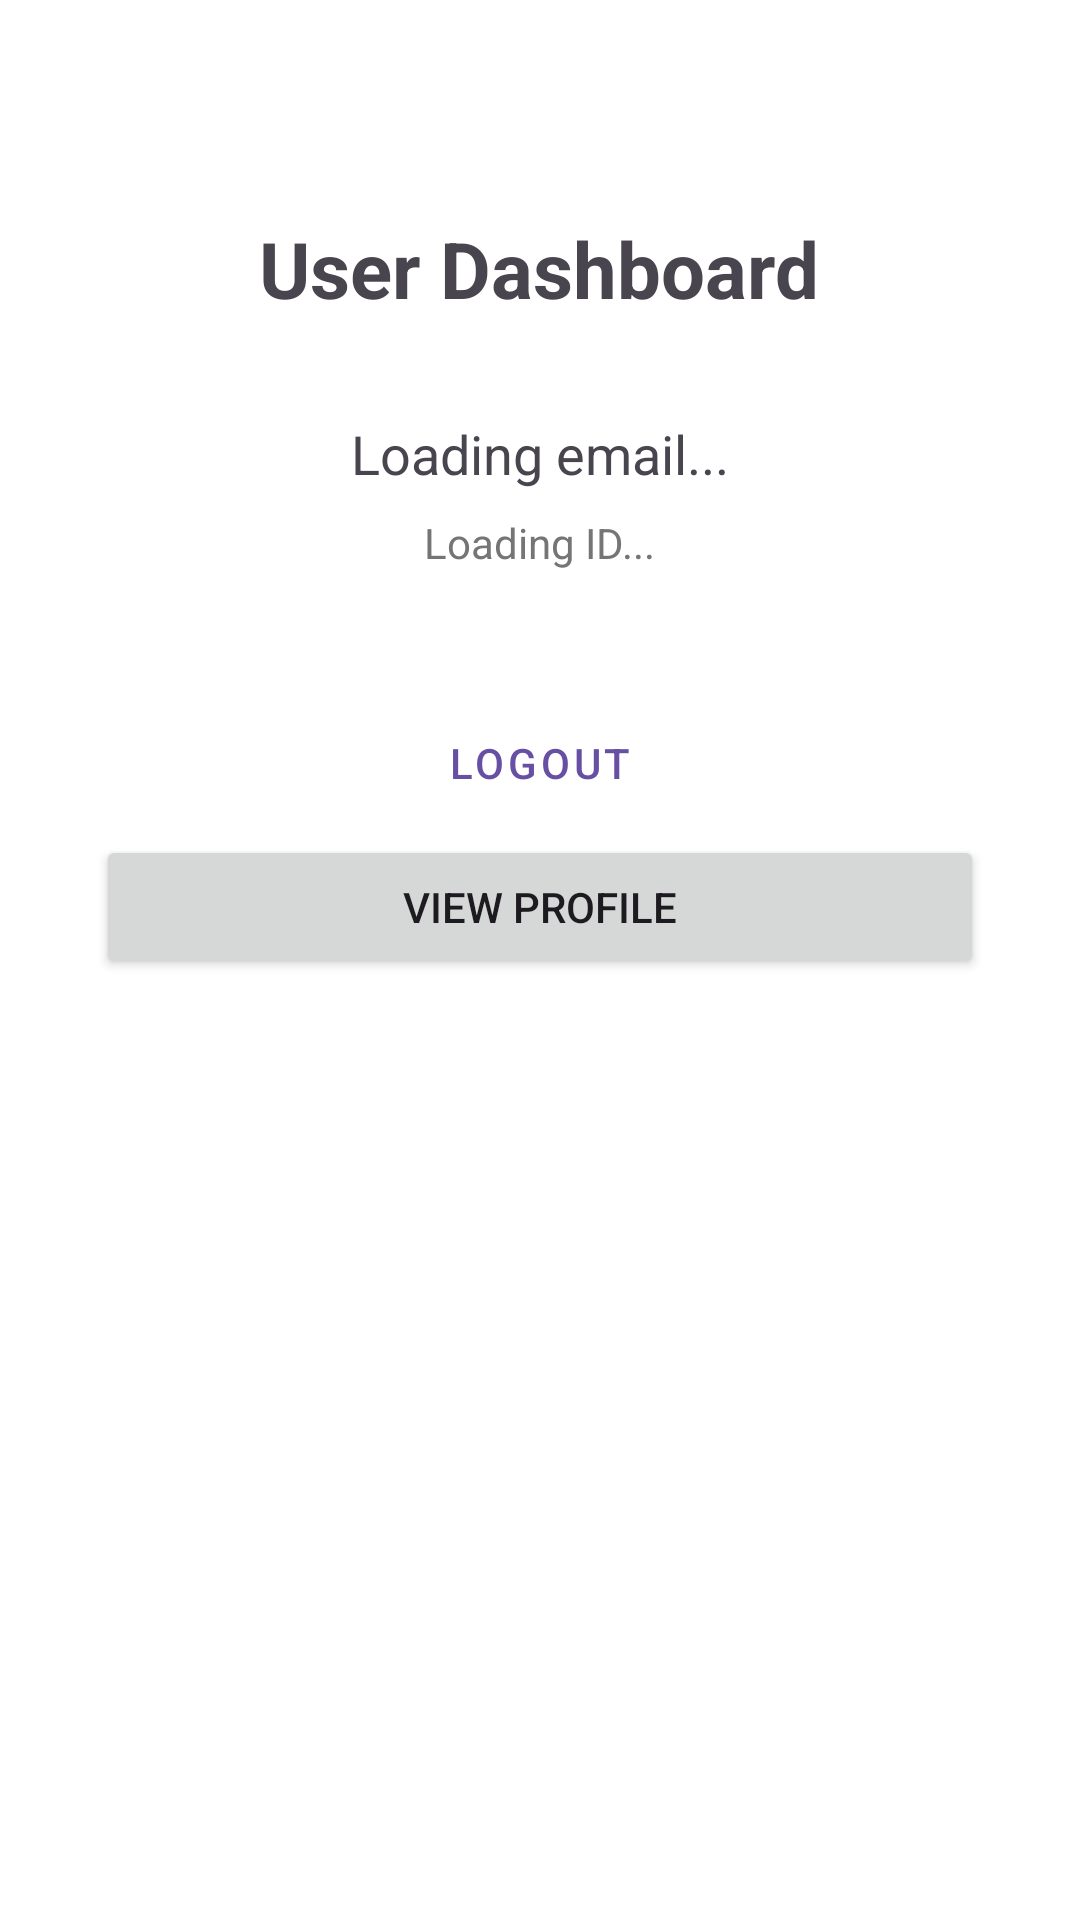

Reconstruct the res/layout file that produces this screen, plus the resources it refers to.
<!-- AndroidManifest.xml: application theme Theme.BackendAPIIntegration -->
<!-- res/layout/activity_dashboard.xml -->
<?xml version="1.0" encoding="utf-8"?>
<LinearLayout xmlns:android="http://schemas.android.com/apk/res/android"
    android:layout_width="match_parent"
    android:layout_height="match_parent"
    android:orientation="vertical"
    android:padding="32dp"
    android:background="#FFFFFF"
    android:gravity="center_horizontal">

    <TextView
        android:layout_width="wrap_content"
        android:layout_height="wrap_content"
        android:text="User Dashboard"
        android:textSize="26sp"
        android:textStyle="bold"
        android:layout_marginTop="40dp"
        android:layout_marginBottom="32dp"/>

    <TextView
        android:id="@+id/tvUserEmail"
        android:layout_width="wrap_content"
        android:layout_height="wrap_content"
        android:text="Loading email..."
        android:textSize="18sp"
        android:layout_marginBottom="8dp"/>

    <TextView
        android:id="@+id/tvUserId"
        android:layout_width="wrap_content"
        android:layout_height="wrap_content"
        android:text="Loading ID..."
        android:textSize="14sp"
        android:textColor="#757575"
        android:layout_marginBottom="40dp"/>

    <Button
        android:id="@+id/btnLogout"
        android:layout_width="match_parent"
        android:layout_height="wrap_content"
        android:text="Logout"
        style="@style/Widget.MaterialComponents.Button.OutlinedButton"/>

    <ProgressBar
        android:id="@+id/progressBar"
        android:layout_width="wrap_content"
        android:layout_height="wrap_content"
        android:layout_marginTop="16dp"
        android:visibility="gone" />

    <Button
        android:id="@+id/btnViewProfile"
        android:layout_width="match_parent"
        android:layout_height="wrap_content"
        android:text="View Profile"
        android:layout_marginBottom="8dp"/>


</LinearLayout>
<!-- resources referenced by this layout -->
<resources>
  <style name="Theme.BackendAPIIntegration" parent="Base.Theme.BackendAPIIntegration" />
  <style name="Base.Theme.BackendAPIIntegration" parent="Theme.Material3.DayNight.NoActionBar">
          
          
          <item name="android:windowIsTranslucent">true</item>
      </style>
</resources>
